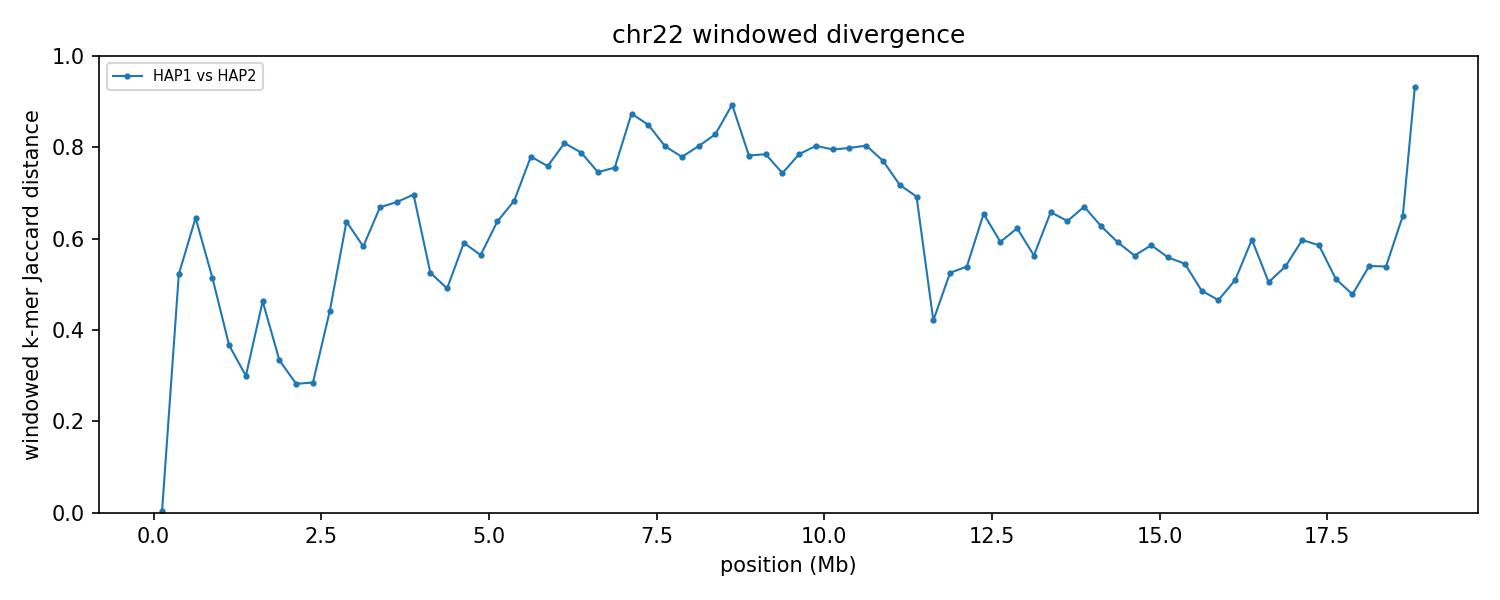

The table this chart was drawn from, first rows:
group	win_start	win_end	unit_a	unit_b	hap_a	hap_b	chrom_a	chrom_b	kmers_a	kmers_b	shared	union	jaccard_distance
chr22	1	250000	HAP1_chr22	HAP2_chr22	HAP1	HAP2	22	22	227295	227311	226949	227657	0.003110
chr22	250001	500000	HAP1_chr22	HAP2_chr22	HAP1	HAP2	22	22	210130	236899	144540	302489	0.5222
chr22	500001	750000	HAP1_chr22	HAP2_chr22	HAP1	HAP2	22	22	232004	233023	121705	343322	0.6455
chr22	750001	1000000	HAP1_chr22	HAP2_chr22	HAP1	HAP2	22	22	237988	233317	154030	317275	0.5145
chr22	1000001	1250000	HAP1_chr22	HAP2_chr22	HAP1	HAP2	22	22	241043	236461	185196	292308	0.3664
chr22	1250001	1500000	HAP1_chr22	HAP2_chr22	HAP1	HAP2	22	22	226437	226462	186559	266340	0.2995
chr22	1500001	1750000	HAP1_chr22	HAP2_chr22	HAP1	HAP2	22	22	241288	238678	167759	312207	0.4627
chr22	1750001	2000000	HAP1_chr22	HAP2_chr22	HAP1	HAP2	22	22	236870	237747	189815	284802	0.3335
chr22	2000001	2250000	HAP1_chr22	HAP2_chr22	HAP1	HAP2	22	22	238824	237147	198922	277049	0.282
chr22	2250001	2500000	HAP1_chr22	HAP2_chr22	HAP1	HAP2	22	22	241196	241582	201304	281474	0.2848
chr22	2500001	2750000	HAP1_chr22	HAP2_chr22	HAP1	HAP2	22	22	242200	179391	151180	270411	0.4409
chr22	2750001	3000000	HAP1_chr22	HAP2_chr22	HAP1	HAP2	22	22	235703	236175	125614	346264	0.6372
chr22	3000001	3250000	HAP1_chr22	HAP2_chr22	HAP1	HAP2	22	22	245004	243617	143802	344819	0.583
chr22	3250001	3500000	HAP1_chr22	HAP2_chr22	HAP1	HAP2	22	22	237647	239578	118773	358452	0.6686
chr22	3500001	3750000	HAP1_chr22	HAP2_chr22	HAP1	HAP2	22	22	242292	239132	116673	364751	0.6801
chr22	3750001	4000000	HAP1_chr22	HAP2_chr22	HAP1	HAP2	22	22	238151	241787	111786	368152	0.6964
chr22	4000001	4250000	HAP1_chr22	HAP2_chr22	HAP1	HAP2	22	22	241388	240733	155168	326953	0.5254
chr22	4250001	4500000	HAP1_chr22	HAP2_chr22	HAP1	HAP2	22	22	242291	234045	160708	315628	0.4908
chr22	4500001	4750000	HAP1_chr22	HAP2_chr22	HAP1	HAP2	22	22	240977	243380	140663	343694	0.5907
chr22	4750001	5000000	HAP1_chr22	HAP2_chr22	HAP1	HAP2	22	22	232711	232072	141119	323664	0.564
chr22	5000001	5250000	HAP1_chr22	HAP2_chr22	HAP1	HAP2	22	22	243038	240119	128496	354661	0.6377
chr22	5250001	5500000	HAP1_chr22	HAP2_chr22	HAP1	HAP2	22	22	242456	238389	115783	365062	0.6828
chr22	5500001	5750000	HAP1_chr22	HAP2_chr22	HAP1	HAP2	22	22	241564	241089	87134	395519	0.7797
chr22	5750001	6000000	HAP1_chr22	HAP2_chr22	HAP1	HAP2	22	22	237909	241656	93200	386365	0.7588
chr22	6000001	6250000	HAP1_chr22	HAP2_chr22	HAP1	HAP2	22	22	243200	238250	77164	404286	0.8091
chr22	6250001	6500000	HAP1_chr22	HAP2_chr22	HAP1	HAP2	22	22	239041	244165	84403	398803	0.7884
chr22	6500001	6750000	HAP1_chr22	HAP2_chr22	HAP1	HAP2	22	22	241130	240016	97592	383554	0.7456
chr22	6750001	7000000	HAP1_chr22	HAP2_chr22	HAP1	HAP2	22	22	244229	241852	95451	390630	0.7556
chr22	7000001	7250000	HAP1_chr22	HAP2_chr22	HAP1	HAP2	22	22	238946	238211	53522	423635	0.8737
chr22	7250001	7500000	HAP1_chr22	HAP2_chr22	HAP1	HAP2	22	22	237056	240382	62528	414910	0.8493
chr22	7500001	7750000	HAP1_chr22	HAP2_chr22	HAP1	HAP2	22	22	228607	238459	77047	390019	0.8025
chr22	7750001	8000000	HAP1_chr22	HAP2_chr22	HAP1	HAP2	22	22	238248	226066	84041	380273	0.779
chr22	8000001	8250000	HAP1_chr22	HAP2_chr22	HAP1	HAP2	22	22	237727	239165	78622	398270	0.8026
chr22	8250001	8500000	HAP1_chr22	HAP2_chr22	HAP1	HAP2	22	22	235849	237521	69295	404075	0.8285
chr22	8500001	8750000	HAP1_chr22	HAP2_chr22	HAP1	HAP2	22	22	223841	218907	42625	400123	0.8935
chr22	8750001	9000000	HAP1_chr22	HAP2_chr22	HAP1	HAP2	22	22	235756	241858	85462	392152	0.7821
chr22	9000001	9250000	HAP1_chr22	HAP2_chr22	HAP1	HAP2	22	22	226046	232371	81131	377286	0.785
chr22	9250001	9500000	HAP1_chr22	HAP2_chr22	HAP1	HAP2	22	22	237185	234910	96396	375699	0.7434
chr22	9500001	9750000	HAP1_chr22	HAP2_chr22	HAP1	HAP2	22	22	242932	237770	85022	395680	0.7851
chr22	9750001	10000000	HAP1_chr22	HAP2_chr22	HAP1	HAP2	22	22	235348	241712	78454	398606	0.8032
chr22	10000001	10250000	HAP1_chr22	HAP2_chr22	HAP1	HAP2	22	22	233123	235771	79666	389228	0.7953
chr22	10250001	10500000	HAP1_chr22	HAP2_chr22	HAP1	HAP2	22	22	228048	214273	74165	368156	0.7985
chr22	10500001	10750000	HAP1_chr22	HAP2_chr22	HAP1	HAP2	22	22	227276	228486	74753	381009	0.8038
chr22	10750001	11000000	HAP1_chr22	HAP2_chr22	HAP1	HAP2	22	22	226685	231803	85644	372844	0.7703
chr22	11000001	11250000	HAP1_chr22	HAP2_chr22	HAP1	HAP2	22	22	230671	228971	101200	358442	0.7177
chr22	11250001	11500000	HAP1_chr22	HAP2_chr22	HAP1	HAP2	22	22	71835	162834	55254	179415	0.692
chr22	11500001	11750000	HAP1_chr22	HAP2_chr22	HAP1	HAP2	22	22	242411	184613	156582	270442	0.421
chr22	11750001	12000000	HAP1_chr22	HAP2_chr22	HAP1	HAP2	22	22	239314	239610	154195	324729	0.5252
chr22	12000001	12250000	HAP1_chr22	HAP2_chr22	HAP1	HAP2	22	22	234997	239385	149710	324672	0.5389
chr22	12250001	12500000	HAP1_chr22	HAP2_chr22	HAP1	HAP2	22	22	237195	231136	120257	348074	0.6545
chr22	12500001	12750000	HAP1_chr22	HAP2_chr22	HAP1	HAP2	22	22	235711	237130	136814	336027	0.5928
chr22	12750001	13000000	HAP1_chr22	HAP2_chr22	HAP1	HAP2	22	22	241070	238990	131525	348535	0.6226
chr22	13000001	13250000	HAP1_chr22	HAP2_chr22	HAP1	HAP2	22	22	239171	238839	145354	332656	0.5631
chr22	13250001	13500000	HAP1_chr22	HAP2_chr22	HAP1	HAP2	22	22	227139	232595	117180	342554	0.6579
chr22	13500001	13750000	HAP1_chr22	HAP2_chr22	HAP1	HAP2	22	22	237293	238204	126239	349258	0.6386
chr22	13750001	14000000	HAP1_chr22	HAP2_chr22	HAP1	HAP2	22	22	232981	237345	116704	353622	0.67
chr22	14000001	14250000	HAP1_chr22	HAP2_chr22	HAP1	HAP2	22	22	238502	231422	127528	342396	0.6275
chr22	14250001	14500000	HAP1_chr22	HAP2_chr22	HAP1	HAP2	22	22	238978	238598	138383	339193	0.592
chr22	14500001	14750000	HAP1_chr22	HAP2_chr22	HAP1	HAP2	22	22	235574	238568	144224	329918	0.5628
chr22	14750001	15000000	HAP1_chr22	HAP2_chr22	HAP1	HAP2	22	22	236525	231547	137150	330922	0.5856
... 16 more rows
